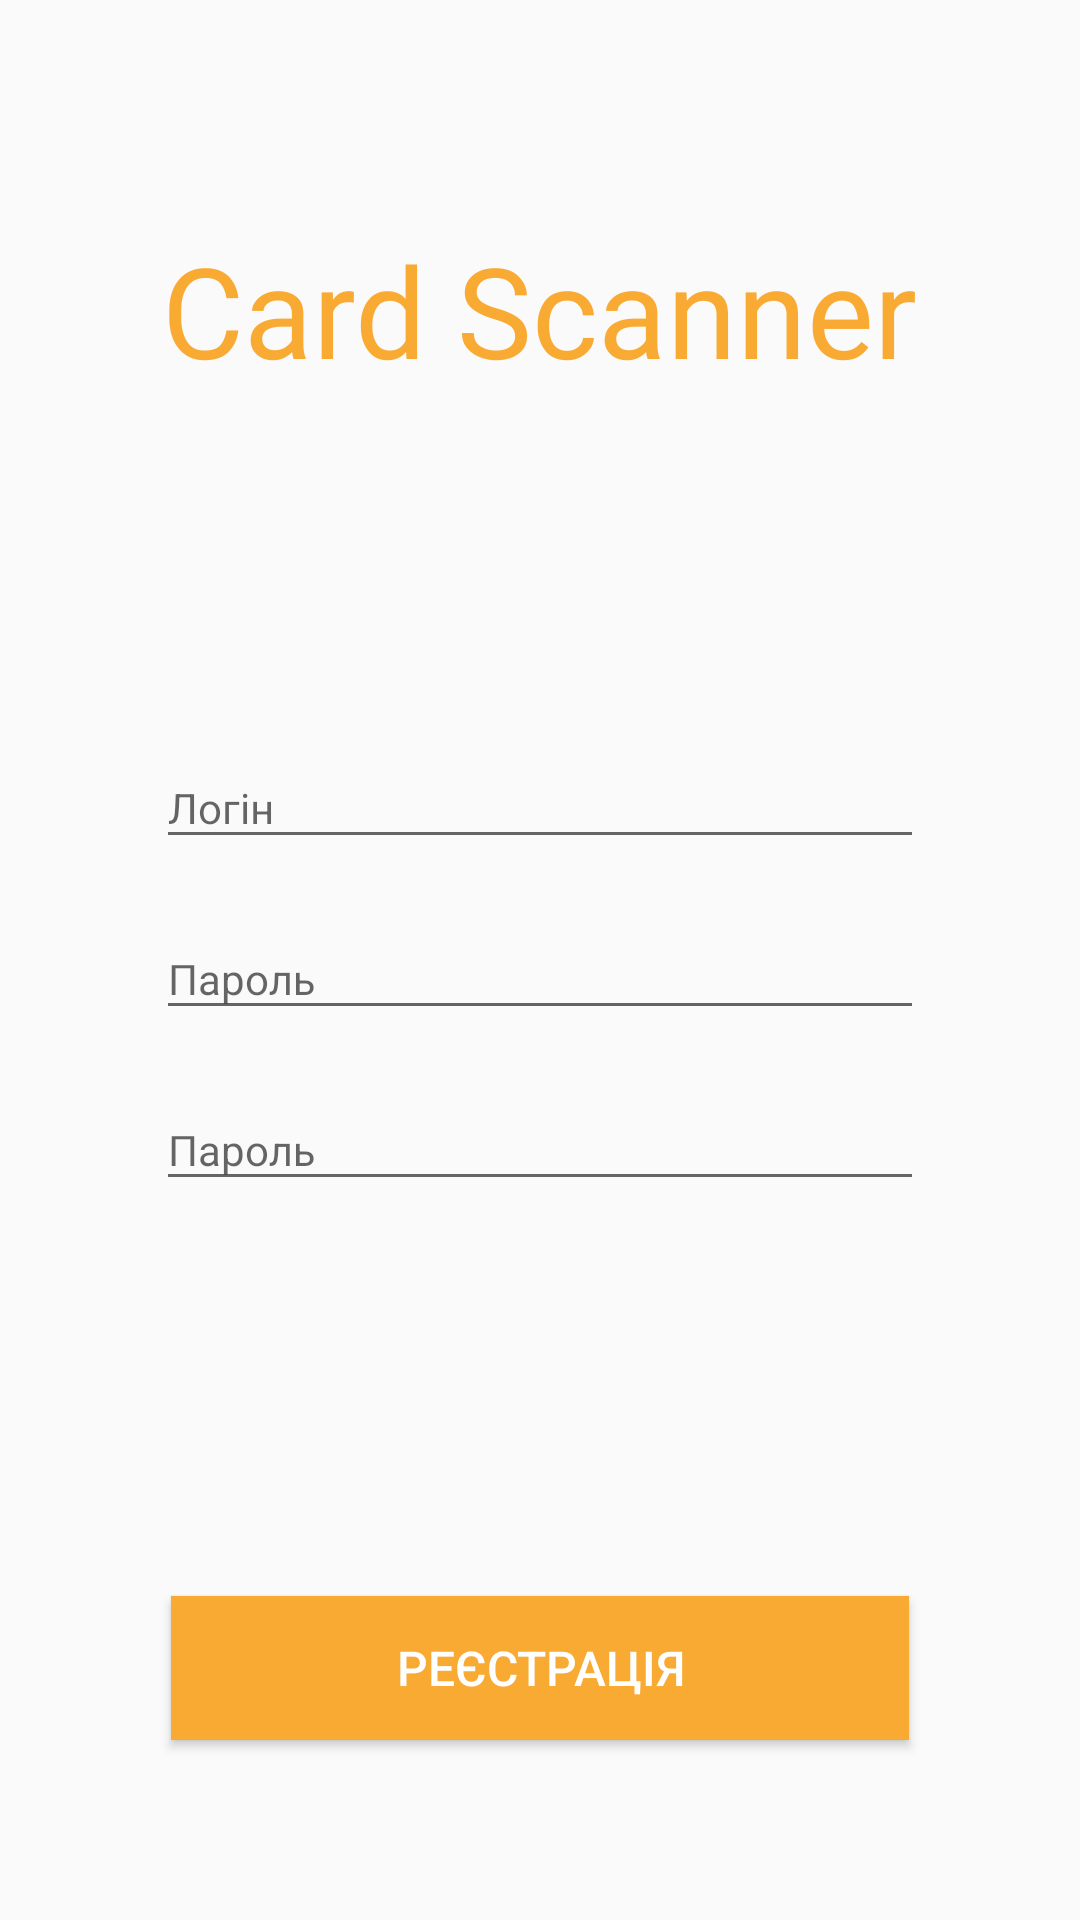

The Android layout XML behind this screen, and the referenced resources:
<!-- AndroidManifest.xml: application theme AppTheme -->
<!-- res/layout/fragment_registration.xml -->
<?xml version="1.0" encoding="utf-8"?>
<RelativeLayout xmlns:android="http://schemas.android.com/apk/res/android"
    android:layout_width="match_parent"
    android:layout_height="match_parent">

    <TextView
        android:layout_width="wrap_content"
        android:layout_height="wrap_content"
        android:layout_centerHorizontal="true"
        android:fontFamily="@font/paytone_one"
        android:text="Card Scanner"
        android:textColor="@color/colorAccent"
        android:textSize="42sp"
        android:layout_marginTop="75dp"/>

    <LinearLayout
        android:layout_width="match_parent"
        android:layout_height="wrap_content"
        android:layout_centerInParent="true"
        android:layout_marginStart="52dp"
        android:layout_marginEnd="52dp"
        android:orientation="vertical">

        <android.support.design.widget.TextInputLayout
            android:layout_width="match_parent"
            android:layout_height="wrap_content"
            android:layout_marginBottom="10dp">

            <EditText
                android:id="@+id/login_et"
                android:layout_width="match_parent"
                android:layout_height="wrap_content"
                android:fontFamily=""
                android:hint="Логін"
                android:textColor="@color/colorPrimaryText"
                android:inputType="textEmailAddress"
                android:textSize="14sp" />
        </android.support.design.widget.TextInputLayout>

        <android.support.design.widget.TextInputLayout
            android:layout_width="match_parent"
            android:layout_height="wrap_content"
            android:layout_marginBottom="10dp">

            <EditText
                android:id="@+id/password_et"
                android:layout_width="match_parent"
                android:layout_height="wrap_content"
                android:hint="Пароль"
                android:textColor="@color/colorPrimaryText"
                android:inputType="textPassword"
                android:textSize="14sp" />
        </android.support.design.widget.TextInputLayout>

        <android.support.design.widget.TextInputLayout
            android:layout_width="match_parent"
            android:layout_height="wrap_content">

            <EditText
                android:id="@+id/reenter_password_et"
                android:layout_width="match_parent"
                android:layout_height="wrap_content"
                android:hint="Пароль"
                android:textColor="@color/colorPrimaryText"
                android:inputType="textPassword"
                android:textSize="14sp" />
        </android.support.design.widget.TextInputLayout>

    </LinearLayout>

    <Button
        android:id="@+id/registrationBtn"
        android:layout_width="match_parent"
        android:layout_height="wrap_content"
        android:layout_alignParentBottom="true"
        android:layout_marginStart="57dp"
        android:layout_marginEnd="57dp"
        android:layout_marginBottom="60dp"
        android:background="@color/colorAccent"
        android:text="Реєстрація"
        android:textColor="@android:color/white"
        android:textSize="16sp" />

</RelativeLayout>
<!-- resources referenced by this layout -->
<resources>
  <color name="colorAccent">#F9AA33</color>
  <color name="colorPrimaryText">#030303</color>
  <style name="AppTheme" parent="Theme.AppCompat.Light.NoActionBar">
          
          <item name="colorPrimary">@color/colorPrimary</item>
          <item name="colorPrimaryDark">@color/colorPrimaryDark</item>
          <item name="colorAccent">@color/colorAccent</item>
      </style>
  <color name="colorPrimary">#344955</color>
  <color name="colorPrimaryDark">#232F34</color>
</resources>
